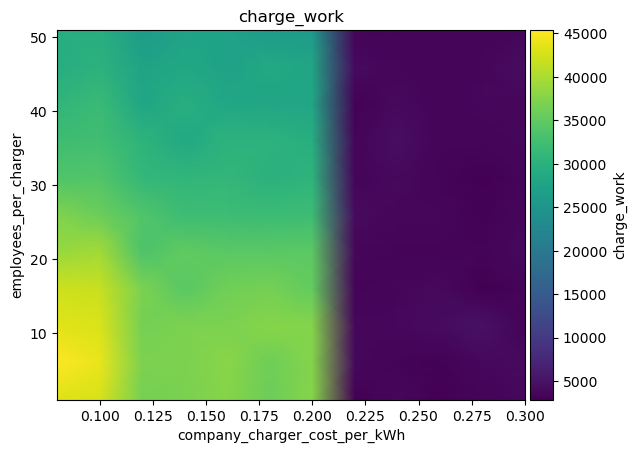

The data file committed next to this chart (first rows):
employees_per_charger\company_charger_co…, 0.08, 0.1, 0.12000000000000001, 0.14, 0.16000000000000003, 0.18000000000000002, 0.2, 0.22000000000000003, 0.24000000000000005, 0.26000000000000006, 0.28, 0.30000000000000004
1, 43308, 42892, 36527, 36917, 37693, 35852, 37663, 3009, 3741, 2866, 3478, 3821
6, 45401, 43941, 37090, 37061, 37875, 36025, 37456, 3723, 3343, 3140, 3732, 3916
11, 43446, 43030, 36515, 37060, 36965, 37621, 37489, 3536, 3714, 4053, 4788, 3304
16, 42222, 41825, 36894, 34567, 36215, 36440, 35192, 3226, 3596, 3870, 2906, 3252
21, 38755, 39457, 33498, 35022, 34509, 34567, 34767, 3563, 3311, 3326, 3300, 3914
26, 37162, 35815, 33713, 31962, 32061, 31887, 32057, 4085, 3610, 3646, 3195, 3648
31, 33627, 33876, 31151, 30664, 30996, 30091, 30536, 3441, 3921, 3334, 3023, 3497
36, 32271, 32593, 30404, 28599, 30171, 30159, 29559, 3487, 4427, 3440, 3381, 3852
41, 30762, 31648, 27992, 29591, 28178, 27815, 28071, 3083, 4021, 3450, 3768, 3656
46, 29428, 30188, 27573, 28316, 27437, 28580, 27844, 3908, 3642, 3374, 3544, 4226
51, 29316, 29580, 26061, 27573, 27423, 26045, 26093, 3448, 3320, 3461, 3481, 3690
